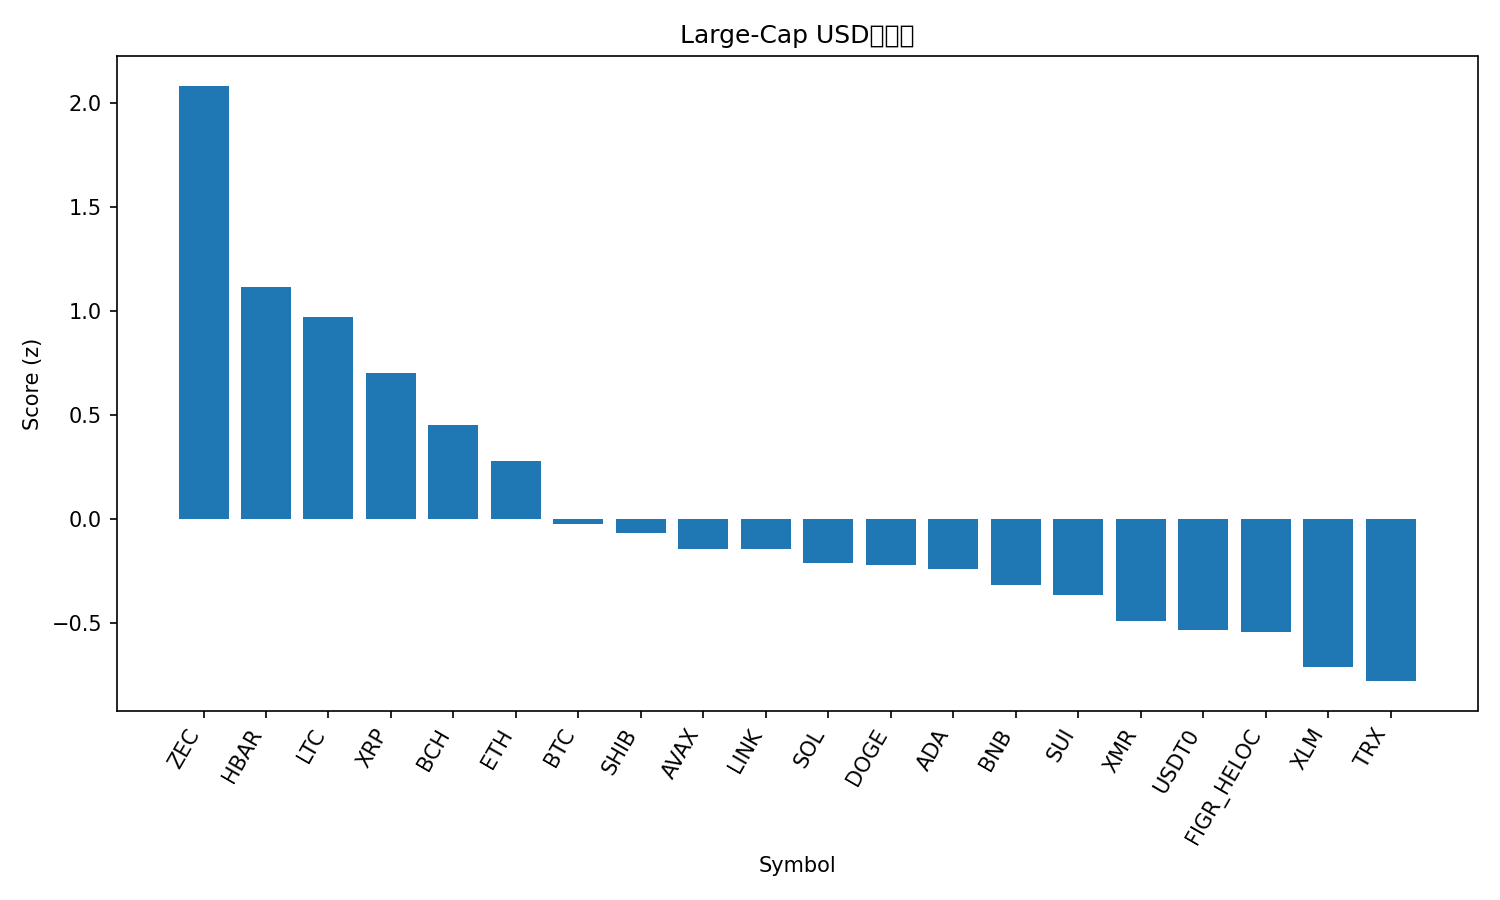

The table this chart was drawn from, first rows:
rank, name, symbol, price, pct_1h, pct_24h, pct_7d, pct_1h_vs_btc, pct_24h_vs_btc, pct_7d_vs_btc, market_cap_rank, market_cap, volume_usd, score
1, Zcash, ZEC, 361.5, 0.5092, 6.974, 38.27, 0.3313, 5.606, 34.88, 35, 5907757536, 1309759328, 2.081
2, Hedera, HBAR, 0.1811, 2.159, 0.9132, 0.1602, 1.981, -0.4549, -3.234, 30, 7654432019, 197536879, 1.116
3, Litecoin, LTC, 100.4, 1.618, 1.463, 5.342, 1.44, 0.09544, 1.948, 29, 7640000222, 632167052, 0.9709
4, XRP, XRP, 2.66, 1.407, 0.6329, 7.6, 1.229, -0.7352, 4.206, 4, 159257864712, 4186304882, 0.7022
5, Bitcoin Cash, BCH, 563.3, 0.02357, 3.021, 16.81, -0.1543, 1.652, 13.41, 18, 11250741246, 510923697, 0.4488
6, Ethereum, ETH, 4166, 0.3754, 2.219, 3.123, 0.1974, 0.8513, -0.2707, 2, 502064551623, 35438304925, 0.2782
7, Bitcoin, BTC, 115101, 0.1779, 1.368, 3.394, 0.0, 0.0, 0.0, 1, 2294749355436, 63196371862, -0.02645
8, Shiba Inu, SHIB, 1.046e-05, 0.6386, 0.07773, 1.892, 0.4607, -1.29, -1.502, 34, 6153239679, 169939129, -0.07157
9, Avalanche, AVAX, 20.45, 0.4793, 0.5876, -1.61, 0.3014, -0.7805, -5.004, 26, 8711204013, 476584505, -0.1455
10, Chainlink, LINK, 18.39, 0.5417, 0.5268, -3.185, 0.3638, -0.8412, -6.579, 16, 12817602114, 819289336, -0.1482
11, Solana, SOL, 200.1, 0.2779, 0.2739, 4.501, 0.09993, -1.094, 1.107, 6, 109854382585, 6435268997, -0.2123
12, Dogecoin, DOGE, 0.2032, 0.4892, -0.05682, 0.8468, 0.3113, -1.425, -2.547, 9, 30748077921, 1913263388, -0.2222
13, Cardano, ADA, 0.6733, 0.587, -0.4617, 0.7733, 0.409, -1.83, -2.621, 11, 24604176154, 1156230746, -0.2443
14, BNB, BNB, 1143, 0.01084, 0.7969, 3.133, -0.1671, -0.5712, -0.2614, 5, 157303957009, 2702974441, -0.3193
15, Sui, SUI, 2.62, 0.5959, -0.8966, -0.8534, 0.418, -2.265, -4.248, 22, 9466596005, 881107215, -0.3657
16, Monero, XMR, 340.5, 0.4327, -1.751, 7.264, 0.2548, -3.119, 3.87, 32, 6267784165, 185425233, -0.4904
17, USDT0, USDT0, 1.001, 0.03537, 0.03127, 0.01084, -0.1426, -1.337, -3.383, 31, 7279208340, 340346795, -0.5356
18, Figure Heloc, FIGR_HELOC, 0.9809, 0.0, 0.0, 0.9616, -0.1779, -1.368, -2.432, 15, 13000872472, 30600, -0.5471
19, Stellar, XLM, 0.3249, 0.4474, -2.037, -0.9175, 0.2694, -3.405, -4.312, 20, 10404020584, 194534917, -0.7138
20, TRON, TRX, 0.2984, 0.09623, -0.5693, -7.578, -0.08169, -1.937, -10.97, 10, 28237598164, 791714537, -0.7811
21, Hyperliquid, HYPE, 46.52, -0.4877, -1.5, 18.4, -0.6656, -2.868, 15.01, 17, 12612727143, 531751059, -0.8345
